Run: headless pygame with SDL's dummy video driver; simulated clock (each Clock.tick advances the game by its frame time, no real sleeping); random seed 0; keys injected as events and as key.get_pressed() state; no mouse input.
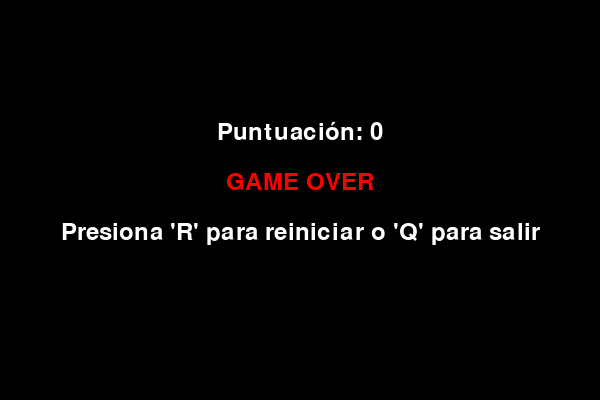
Frame 1 of 4 · flips 1–60 · no input
Frame 2 of 4 · flips 61–180 · tapped SPACE, RETURN · held RIGHT (→), D · screen unchanged from frame 1, image omitted
Frame 3 of 4 · flips 181–300 · held DOWN (↓), S · screen unchanged from frame 2, image omitted
Frame 4 of 4 · flips 301–420 · held LEFT (←), A, UP (↑), W · screen unchanged from frame 3, image omitted

The pygame program that drew these frames:

import pygame
import random
import sys

# Inicializar Pygame
pygame.init()

# Configuraciones
ANCHO = 600
ALTO = 400
TAMANO_CUADRO = 20
VELOCIDAD = 10

# Colores
NEGRO = (0, 0, 0)
BLANCO = (255, 255, 255)
ROJO = (255, 0, 0)
VERDE = (0, 255, 0)
VERDE_OSCURO = (0, 200, 0)

# Direcciones
ARRIBA = (0, -1)
ABAJO = (0, 1)
IZQUIERDA = (-1, 0)
DERECHA = (1, 0)

class Snake:
    def __init__(self):
        self.reset()
    
    def reset(self):
        inicio_ancho = ANCHO // 2
        inicio_alto = ALTO // 2
        self.cuerpo = [
            (inicio_ancho, inicio_alto),
            (inicio_ancho - TAMANO_CUADRO, inicio_alto),
            (inicio_ancho - 2 * TAMANO_CUADRO, inicio_alto)
        ]
        self.direccion = DERECHA
        self.nueva_direccion = DERECHA
        self.crecer = False
    
    def cambiar_direccion(self, nueva_direccion):
        direcciones_opuestas = {
            ARRIBA: ABAJO,
            ABAJO: ARRIBA,
            IZQUIERDA: DERECHA,
            DERECHA: IZQUIERDA
        }
        if nueva_direccion != direcciones_opuestas.get(self.direccion):
            self.nueva_direccion = nueva_direccion
    
    def mover(self):
        self.direccion = self.nueva_direccion
        cabeza_x, cabeza_y = self.cuerpo[0]
        nuevo_cabeza = (
            cabeza_x + self.direccion[0] * TAMANO_CUADRO,
            cabeza_y + self.direccion[1] * TAMANO_CUADRO
        )
        self.cuerpo.insert(0, nuevo_cabeza)
        if not self.crecer:
            self.cuerpo.pop()
        else:
            self.crecer = False
    
    def crece(self):
        self.crecer = True
    
    def choca_consigo(self):
        return self.cuerpo[0] in self.cuerpo[1:]
    
    def choca_bordes(self, ancho, alto):
        cabeza_x, cabeza_y = self.cuerpo[0]
        return (cabeza_x < 0 or cabeza_x >= ancho or
                cabeza_y < 0 or cabeza_y >= alto)
    
    def dibujar(self, pantalla):
        for i, segmento in enumerate(self.cuerpo):
            color = VERDE_OSCURO if i == 0 else VERDE
            pygame.draw.rect(
                pantalla, color,
                (segmento[0], segmento[1], TAMANO_CUADRO, TAMANO_CUADRO)
            )


class Food:
    def __init__(self):
        self.posicion = (0, 0)
    
    def inicializar_posicion(self, ancho, alto, snake_body):
        self.posicion = self.aleatorizar_posicion(ancho, alto, snake_body)
    
    def aleatorizar_posicion(self, ancho, alto, snake_body):
        while True:
            x = random.randint(0, (ancho - TAMANO_CUADRO) // TAMANO_CUADRO) * TAMANO_CUADRO
            y = random.randint(0, (alto - TAMANO_CUADRO) // TAMANO_CUADRO) * TAMANO_CUADRO
            if (x, y) not in snake_body:
                return (x, y)
    
    def dibujar(self, pantalla):
        pygame.draw.rect(
            pantalla, ROJO,
            (self.posicion[0], self.posicion[1], TAMANO_CUADRO, TAMANO_CUADRO)
        )


def mostrar_puntuacion(puntuacion, fuente):
    texto = fuente.render(f"Puntuación: {puntuacion}", True, BLANCO)
    return texto


def main():
    pantalla = pygame.display.set_mode((ANCHO, ALTO))
    pygame.display.set_caption("Snake Game")
    reloj = pygame.time.Clock()
    fuente = pygame.font.Font(None, 36)
    
    snake = Snake()
    comida = Food()
    comida.inicializar_posicion(ANCHO, ALTO, snake.cuerpo)
    puntuacion = 0
    juego_terminado = False
    
    while True:
        for evento in pygame.event.get():
            if evento.type == pygame.QUIT:
                pygame.quit()
                sys.exit()
            elif evento.type == pygame.KEYDOWN:
                if juego_terminado:
                    if evento.key == pygame.K_r:
                        snake.reset()
                        comida.inicializar_posicion(ANCHO, ALTO, snake.cuerpo)
                        puntuacion = 0
                        juego_terminado = False
                    elif evento.key == pygame.K_q:
                        pygame.quit()
                        sys.exit()
                else:
                    if evento.key in (pygame.K_UP, pygame.K_w):
                        snake.cambiar_direccion(ARRIBA)
                    elif evento.key in (pygame.K_DOWN, pygame.K_s):
                        snake.cambiar_direccion(ABAJO)
                    elif evento.key in (pygame.K_LEFT, pygame.K_a):
                        snake.cambiar_direccion(IZQUIERDA)
                    elif evento.key in (pygame.K_RIGHT, pygame.K_d):
                        snake.cambiar_direccion(DERECHA)
        
        if juego_terminado:
            pantalla.fill(NEGRO)
            
            texto_puntuacion = mostrar_puntuacion(puntuacion, fuente)
            pantalla.blit(texto_puntuacion, (ANCHO // 2 - texto_puntuacion.get_width() // 2, ALTO // 2 - 80))
            
            texto_game_over = fuente.render("GAME OVER", True, ROJO)
            pantalla.blit(texto_game_over, (ANCHO // 2 - texto_game_over.get_width() // 2, ALTO // 2 - 30))
            texto_game_over_small = fuente.render("Presiona 'R' para reiniciar o 'Q' para salir", True, BLANCO)
            pantalla.blit(texto_game_over_small, (ANCHO // 2 - texto_game_over_small.get_width() // 2, ALTO // 2 + 20))
            
            pygame.display.flip()
            reloj.tick(VELOCIDAD)
            continue
        
        snake.mover()
        
        if snake.choca_consigo():
            juego_terminado = True
        
        if snake.choca_bordes(ANCHO, ALTO):
            juego_terminado = True
        
        if snake.cuerpo[0] == comida.posicion:
            snake.crece()
            puntuacion += 10
            comida.inicializar_posicion(ANCHO, ALTO, snake.cuerpo)
        
        pantalla.fill(NEGRO)
        
        snake.dibujar(pantalla)
        comida.dibujar(pantalla)
        
        texto_puntuacion = mostrar_puntuacion(puntuacion, fuente)
        pantalla.blit(texto_puntuacion, (10, 10))
        
        pygame.display.flip()
        reloj.tick(VELOCIDAD)


if __name__ == "__main__":
    main()
